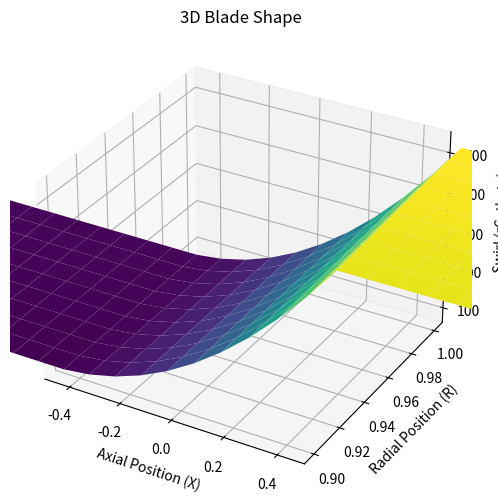
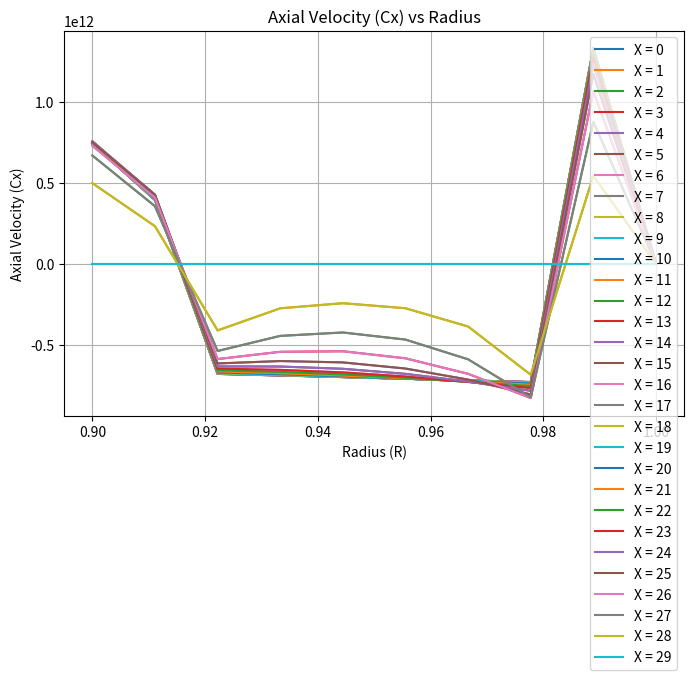
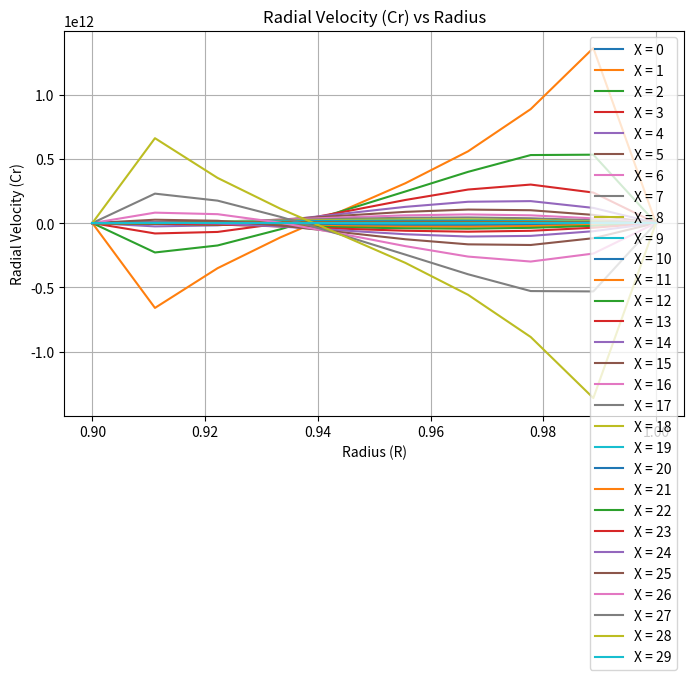
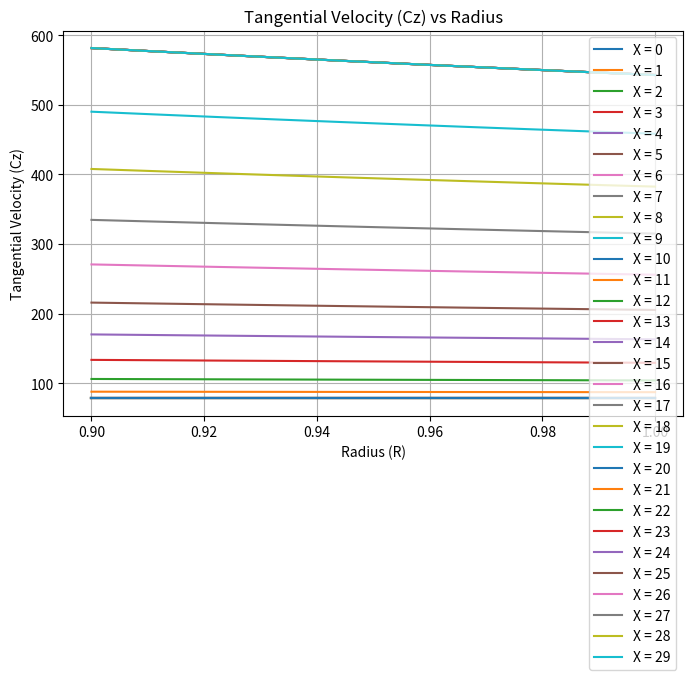
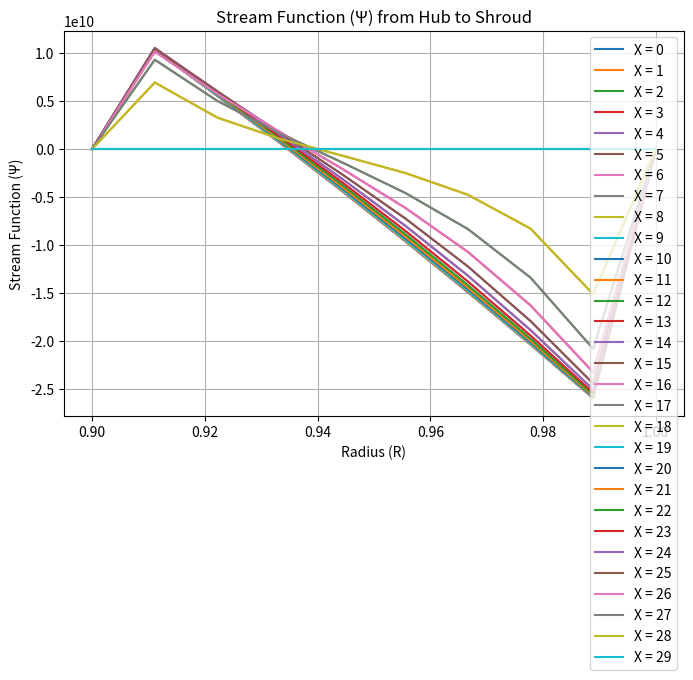

These charts were generated, in order, by the following Python code:
import numpy as np
import matplotlib.pyplot as plt
from mpl_toolkits.mplot3d import Axes3D

# Constants
blade_width = 0.1  # m
r_hub = 0.9
r_tip = 1.0
num_stations = 10
rho_inlet = 1.5  # kg/m^3
T_inlet = 25 + 273.15  # K
R_gas = 287  # J/(kg*K)
p_inlet = 1e5  # Pa
Cp = 1005  # J/(kg*K)
Cx_inlet = 136  # m/s
N_rpm = 6000  # rpm
delta_rC_theta_TE_hub = 82.3  # m^2/s
delta_rC_theta_TE_tip = 84.4  # m^2/s
tolerance = 1e-5
alpha_inlet = np.deg2rad(30)  # radians
incompressible = False


iter_num = 2000 # Number of iterations for convergence
N = 3 * num_stations
M = num_stations
LE = num_stations  # Index for the leading edge
TE = LE + num_stations  # Index for the trailing edge

# Grid Generation
def generate_grid(blade_width, num_stations):
    x = np.linspace(-1.5, 1.5, N)
    r = np.linspace(r_hub, r_tip, M)
    return np.meshgrid(x, r)

X, R = generate_grid(blade_width, num_stations)

# Initialization
def initialize_variables(rho_inlet, T_inlet, Cp, Cx_inlet, X, R):
    Psi = (R**2 - 0.9**2) / (1.0**2 - 0.9**2)
    rho = np.full_like(Psi, rho_inlet)
    m_dot = rho_inlet * Cx_inlet * np.pi * (1.0**2 - 0.9**2)
    
    T = np.full_like(Psi, T_inlet)

    H0_inlet = Cp * T_inlet + 0.5 * Cx_inlet**2
    H0 = np.full_like(Psi, rho_inlet)

    S = np.zeros_like(Psi)  # Initialize entropy
    return Psi, rho, m_dot, H0, T, H0_inlet, S

Psi_initial, rho, m_dot, H0, T, H0_inlet, S = initialize_variables(rho_inlet, T_inlet, Cp, Cx_inlet, X, R)

# Swirl Distribution
def start_rotor(delta_rC_theta_TE_hub, delta_rC_theta_TE_tip, Psi):
    # Initialize rC
    rC = np.zeros_like(Psi)

    for j in range(M):
        rC[j, :] = R[j] * Cx_inlet * np.tan(alpha_inlet)
    
    # Initialize additional swirl increase array at TE
    delta_rC_TE = np.zeros(M)

    # Calculate delta_rC_TE for each radial station from hub to shroud
    for j in range(M):
        delta_rC_TE[j] = delta_rC_theta_TE_hub + (delta_rC_theta_TE_tip - delta_rC_theta_TE_hub) * (j  / (M - 1))
    
    # Distribute the additional swirl inside the blade from LE+1 to TE
    for j in range(M):
        for i in range(LE + 1, TE+1):
            rC[j, i] = rC[j, i - 1] + delta_rC_TE[j] * (i - LE) / (TE - LE)   
    
    # Update rC after the trailing edge
    for i in range(TE+1, N):
        rC[:,i] = rC[:, TE]

    return rC

rC_theta = start_rotor(delta_rC_theta_TE_hub, delta_rC_theta_TE_tip, Psi_initial)
C_theta = (rC_theta / R)


# Finging T, S, H0 and rho
def update_thermodynamics(Cx, Cr, incompressible):
    T = np.zeros_like(Cx)
    S = np.zeros_like(Cx)
    H0 = np.zeros_like(Cx)
    p = np.zeros_like(Cx)

    for j in range(Cx.shape[0]):
        for i in range(Cx.shape[1]):
            C_local = np.sqrt(np.clip(Cx[j, i], -1e6, 1e6)**2 + np.clip(Cr[j, i], -1e6, 1e6)**2)

            H0[j, i] = H0_inlet - 0.5 * C_local**2
            T[j, i] = H0[j, i] / Cp

            p[j, i] = rho[j, i] * R_gas * T[j, i]

            if T[j, i] > 0 and p[j, i] > 0:
                S[j, i] = Cp * np.log(T[j, i] / T_inlet) - R_gas * np.log(p[j, i] / p_inlet)
            
            if incompressible == False:
                rho[j, i] = p[j, i] / (R_gas * T[j, i])
    return T, S, H0, rho

def calculate_vorticity(Psi, rC_theta,Cx, R, T, S, H0):
    omega = np.zeros_like(Psi)
    for i in range(1, N):
        for j in range(1, M-1):
            # Calculate vorticity using finite differences and interpolated values
            term1 = rC_theta[j + 1, i] - rC_theta[j - 1, i]
            term2 = S[j + 1, i] - S[j - 1, i] 
            term3 = H0[j + 1, i] - H0[j - 1, i] 
            
            omega[j, i] = (np.pi / (Cx_inlet * (R[j,i]-R[j-1,i]))) * (((C_theta[j, i] / R[j, i]) *  term1) + T[j,i] * term2 - term3)
    return omega

def update_stream_function(Psi, rho, R, omega):
    new_Psi = Psi.copy()
    for j in range(1, N-1):
        for i in range(1, M -1):
            # Coefficients for finite-difference method
            A = 1/(1 / (rho[i + 1, j] * R[i + 1, j]) +
                 1 / (rho[i - 1, j] * R[i - 1, j]) +
                 1 / (rho[i, j + 1] * R[i, j + 1]) +
                 1 / (rho[i, j - 1] * R[i, j - 1]))
            B = (Psi[i + 1, j] / (rho[i + 1, j] * R[i + 1, j]) +
                 Psi[i - 1, j] / (rho[i - 1, j] * R[i - 1, j]) +
                 Psi[i, j + 1] / (rho[i, j + 1] * R[i, j + 1]) +
                 Psi[i, j - 1] / (rho[i, j - 1] * R[i, j - 1]))
            new_Psi[i, j] = A * (B + ((X[i, j] - X[i, j -1])**2 * omega[i, j]))

    return new_Psi

def calculate_velocities(Psi, m_dot, R, rho):
    Cx = np.zeros_like(Psi)
    Cr = np.zeros_like(Psi)
    for i in range(1, N-1):
        for j in range(M-1):
            Cx[j, i] = m_dot / (2 * np.pi * R[j, i] * rho[j, i]) * (Psi[j + 1, i] - Psi[j - 1, i]) / (2 * blade_width)
            Cr[j, i] = -m_dot / (2 * np.pi * R[j, i] * rho[j, i]) * (Psi[j, i + 1] - Psi[j, i - 1]) / (2 * blade_width)
    
    return Cx, Cr

def check_convergence(Psi, tolerance, rho, R, m_dot, blade_width, H0, X):
    for iteration in range(iter_num):
        Psi_old = Psi.copy()
       
        # Step 1: Calculate Vorticity
        Cx, Cr = calculate_velocities(Psi, m_dot, R, rho)
        T, S, H0, rho = update_thermodynamics(Cx, Cr, incompressible)
        omega = calculate_vorticity(Psi, rC_theta, Cx, R, T, S, H0)
        
        # Step 2: Update Stream Function
        Psi = update_stream_function(Psi, rho, R, omega)
        
        # Step 3: Calculate Velocities
        Cx, Cr = calculate_velocities(Psi, m_dot, R, rho)
        
        # Check for convergence
        if np.max(np.abs(Psi - Psi_old)) <= tolerance:
            print(f"Converged after {iteration + 1} iterations.")
            break
        elif iteration == iter_num - 1:
            print(f"Did not converge after {iteration + 1} iterations.")
            print(f"Maximum residual: {np.max(np.abs(Psi - Psi_old))}")
    
    return Psi, Cx, Cr

def trace_thermodynamic_variables(H0_inlet, Cx, Cr):
    H0_rel = np.zeros_like(Cx)
    for i in range(1, N):
        for j in range(1, M): 
            H0_rel[j, i] = H0_inlet - 0.5 * (Cx[j, i]**2 + Cr[j, i]**2)
    return H0_rel

def calculate_results(Cx, Cr, H0_inlet, H0_rel):
    TE_radial_velocity = Cr[:, -1]
    LE_incidence = np.arctan2(Cr[:, 0], Cx[:, 0]) - alpha_inlet
    alpha_LE = np.arctan2(Cr[:, 0], Cx[:, 0])
    alpha_TE = np.arctan2(Cr[:, -1], Cx[:, -1])
    turning_deflection = alpha_TE - alpha_LE
    delta_H0 = H0_rel - H0_inlet
    pressure_rise = delta_H0 * rho_inlet * Cp
    reaction = (H0_rel - H0_inlet) / H0_inlet
    power_absorbed = m_dot * delta_H0
    return TE_radial_velocity, np.rad2deg(LE_incidence), np.rad2deg(turning_deflection), pressure_rise, reaction, power_absorbed

Psi, Cx, Cr = check_convergence(Psi_initial, tolerance, rho, R, m_dot, blade_width, H0, X)
H0_rel = trace_thermodynamic_variables(H0_inlet, Cx, Cr)
results = calculate_results(Cx, Cr, H0, H0_rel)

#print("Results:", results)


# Plotting the 3D blade shapre 
def blade_shape(X, R, rC_theta):
    fig = plt.figure(figsize=(10, 6))
    ax = fig.add_subplot(111, projection='3d')
    ax.plot_surface(X, R, rC_theta, cmap='viridis', edgecolor='none')
    ax.set_title("3D Blade Shape")
    ax.set_xlabel("Axial Position (X)")
    ax.set_ylabel("Radial Position (R)")
    ax.set_zlabel("Swirl (rC_theta)")
    ax.set_xlim(-0.5, 0.5)
    

# Plotting the axial velocity vs Radius
def axial_velocity(Cx, R):
    plt.figure(figsize=(8, 5))
    for i in range(Cx.shape[1]):  
        plt.plot(R[:, 0], Cx[:, i], label=f"X = {i}")
    plt.title("Axial Velocity (Cx) vs Radius")
    plt.xlabel("Radius (R)")
    plt.ylabel("Axial Velocity (Cx)")
    plt.legend()
    plt.grid(True)
    

# Plotting the radial velocity vs Radius
def radial_velocity(Cr, R):
    plt.figure(figsize=(8, 5))
    for i in range(Cr.shape[1]):  
        plt.plot(R[:, 0], Cr[:, i], label=f"X = {i}")
    plt.title("Radial Velocity (Cr) vs Radius")
    plt.xlabel("Radius (R)")
    plt.ylabel("Radial Velocity (Cr)")
    plt.legend()
    plt.grid(True)
    

# Plotting the tangential velocity vs Radius
def tangential_velocity(C_theta, R):
    plt.figure(figsize=(8, 5))
    for i in range(C_theta.shape[1]):  
        plt.plot(R[:, 0], C_theta[:, i], label=f"X = {i}")
    plt.title("Tangential Velocity (Cz) vs Radius")
    plt.xlabel("Radius (R)")
    plt.ylabel("Tangential Velocity (Cz)")
    plt.legend()
    plt.grid(True)
    

# Plotting the stream function vs Radius 
def psi(Psi, R):
    plt.figure(figsize=(8, 5))
    for i in range(Psi.shape[1]):  # Loop through axial positions
        plt.plot(R[:,0], Psi[:, i], label=f"X = {i}")
    plt.title("Stream Function (\u03A8) from Hub to Shroud")
    plt.xlabel("Radius (R)")
    plt.ylabel("Stream Function (\u03A8)")
    plt.legend()
    plt.grid(True)
    

blade_shape(X, R, rC_theta)  
axial_velocity(Cx, R)        
radial_velocity(Cr, R)      
tangential_velocity(C_theta, R)  
psi(Psi, R)
plt.show()